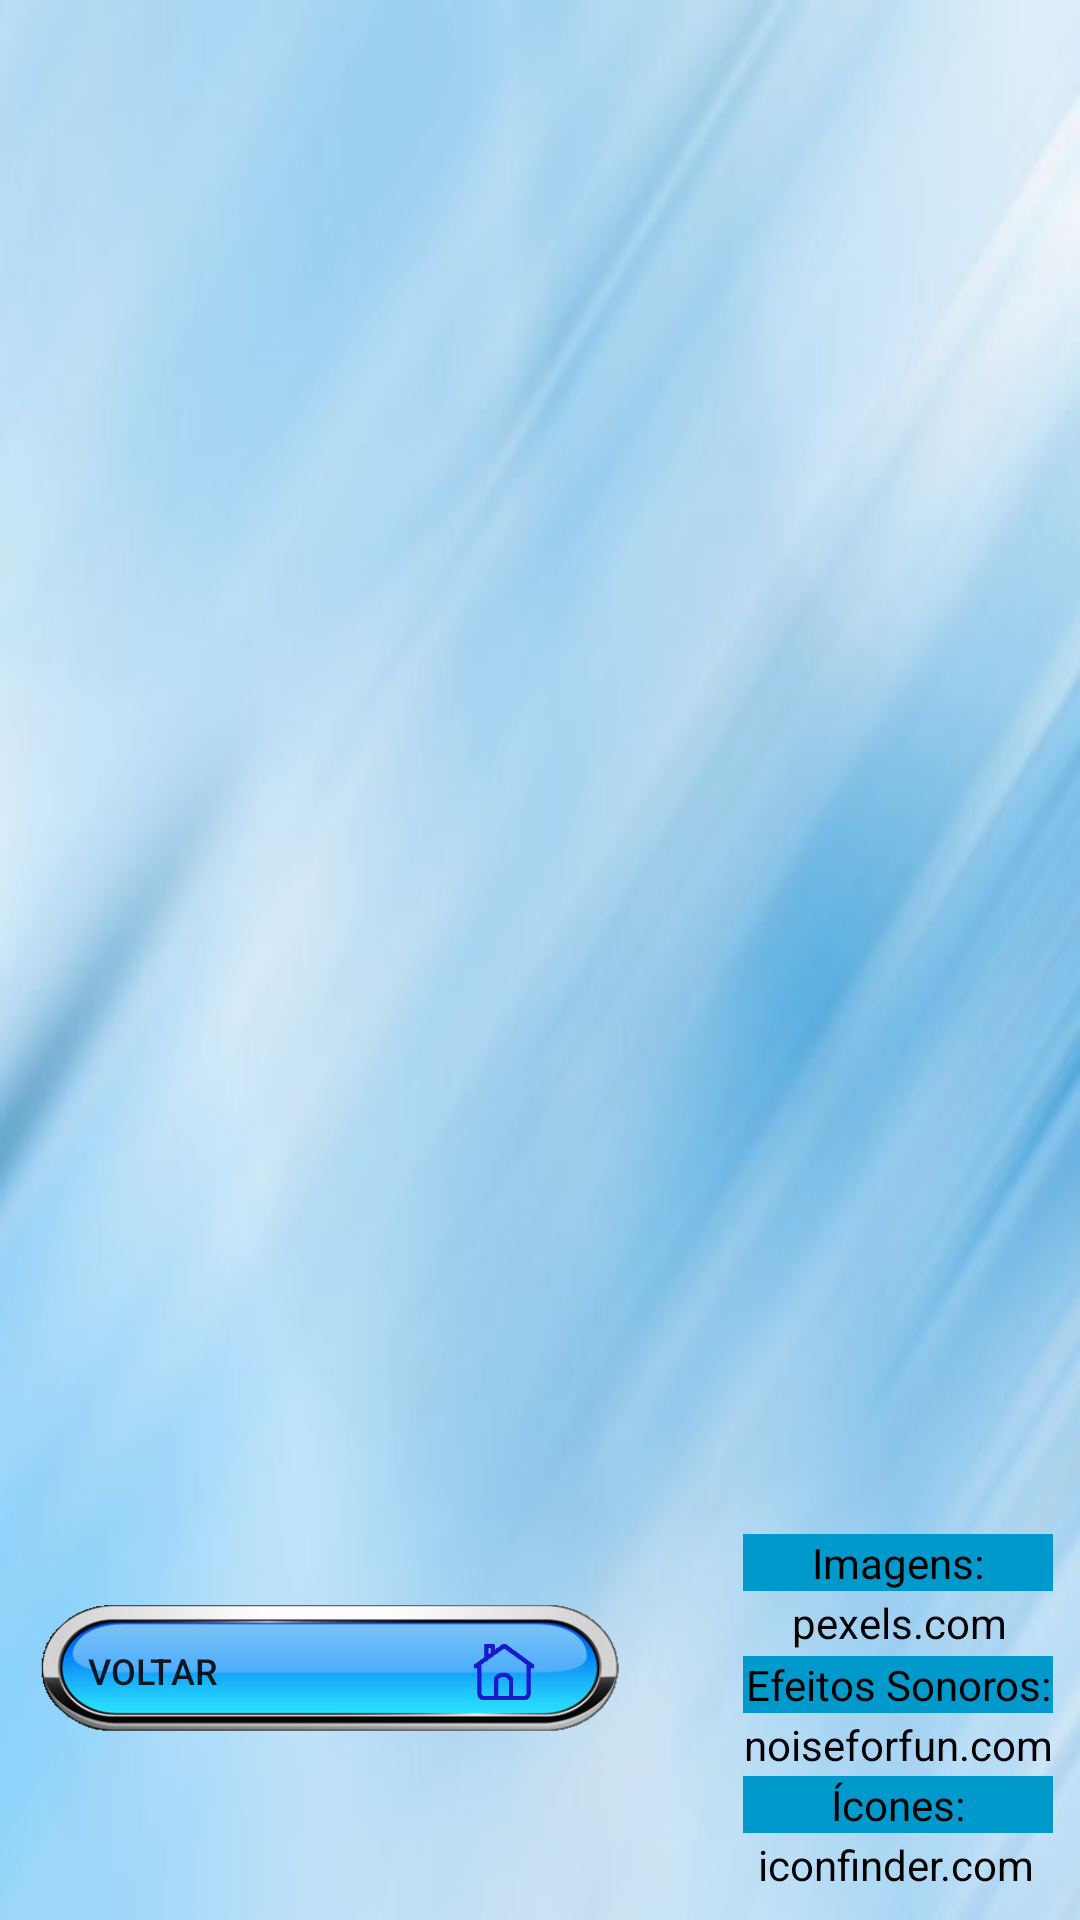

Android layout source for this screen:
<!-- AndroidManifest.xml: application theme AppTheme -->
<!-- res/layout/activity_sobre.xml -->
<?xml version="1.0" encoding="utf-8"?>
<android.support.constraint.ConstraintLayout xmlns:android="http://schemas.android.com/apk/res/android"
    xmlns:app="http://schemas.android.com/apk/res-auto"
    xmlns:tools="http://schemas.android.com/tools"
    android:layout_width="match_parent"
    android:layout_height="match_parent"
    tools:context="br.com.gerqs.lunapptico.activities.Sobre">

    <android.support.constraint.ConstraintLayout
        android:layout_width="wrap_content"
        android:layout_height="wrap_content"
        android:layout_marginBottom="8dp"
        android:layout_marginLeft="8dp"
        android:layout_marginRight="8dp"
        android:layout_marginTop="8dp"
        app:layout_constraintBottom_toBottomOf="parent"
        app:layout_constraintLeft_toLeftOf="parent"
        app:layout_constraintRight_toLeftOf="@+id/constraintLayout4"
        app:layout_constraintTop_toTopOf="parent"
        app:layout_constraintHorizontal_bias="0.039"
        app:layout_constraintVertical_bias="0.913"
        android:layout_marginStart="8dp"
        android:layout_marginEnd="8dp">

        <Button
            android:id="@+id/buttonSobreVoltar"
            android:layout_width="200dp"
            android:layout_height="50dp"
            android:background="@drawable/retanglebutton"
            android:gravity="center|start"
            android:paddingLeft="20dp"
            android:text="Voltar"
            android:textSize="12sp"
            app:layout_constraintBottom_toBottomOf="parent"
            app:layout_constraintHorizontal_bias="0.0"
            app:layout_constraintLeft_toLeftOf="parent"
            app:layout_constraintRight_toRightOf="parent"
            app:layout_constraintVertical_bias="0.87" />

        <Button
            android:id="@+id/buttonSobreHome"
            android:layout_width="30dp"
            android:layout_height="30dp"
            android:layout_marginBottom="8dp"
            android:layout_marginEnd="8dp"
            android:layout_marginLeft="8dp"
            android:layout_marginRight="8dp"
            android:layout_marginStart="8dp"
            android:layout_marginTop="8dp"
            android:background="@drawable/homepress"
            android:elevation="10dp"
            app:layout_constraintBottom_toBottomOf="@+id/buttonSobreVoltar"
            app:layout_constraintHorizontal_bias="0.88"
            app:layout_constraintLeft_toLeftOf="@+id/buttonSobreVoltar"
            app:layout_constraintRight_toRightOf="@+id/buttonSobreVoltar"
            app:layout_constraintTop_toTopOf="@+id/buttonSobreVoltar"
            app:layout_constraintVertical_bias="0.555" />

    </android.support.constraint.ConstraintLayout>

    <android.support.constraint.ConstraintLayout
        android:layout_width="wrap_content"
        android:layout_height="wrap_content"
        android:layout_marginBottom="8dp"
        android:layout_marginLeft="8dp"
        android:layout_marginRight="8dp"
        android:layout_marginTop="8dp"
        app:layout_constraintBottom_toBottomOf="parent"
        app:layout_constraintHorizontal_bias="1.0"
        app:layout_constraintLeft_toLeftOf="parent"
        app:layout_constraintRight_toRightOf="parent"
        app:layout_constraintTop_toTopOf="parent"
        app:layout_constraintVertical_bias="1.0"
        android:layout_marginStart="8dp"
        android:layout_marginEnd="8dp"
        android:id="@+id/constraintLayout4">

        <TextView
            android:id="@+id/textView11"
            android:layout_width="0dp"
            android:layout_height="wrap_content"
            android:layout_margin="1dp"
            android:layout_marginBottom="8dp"
            android:layout_marginTop="1dp"
            android:background="@android:color/holo_blue_dark"
            android:gravity="center_horizontal"
            android:text="Imagens:"
            android:textColor="@android:color/black"
            app:layout_constraintBottom_toBottomOf="parent"
            app:layout_constraintHorizontal_bias="0.333"
            app:layout_constraintLeft_toLeftOf="parent"
            app:layout_constraintRight_toRightOf="parent"
            app:layout_constraintTop_toTopOf="parent" />

        <TextView
            android:id="@+id/textView10"
            android:layout_width="wrap_content"
            android:layout_height="wrap_content"
            android:layout_margin="1dp"
            android:layout_marginTop="8dp"
            android:gravity="center_horizontal"
            android:text="pexels.com"
            android:textColor="@android:color/black"
            app:layout_constraintBottom_toBottomOf="parent"
            app:layout_constraintHorizontal_bias="0.515"
            app:layout_constraintLeft_toLeftOf="parent"
            app:layout_constraintRight_toRightOf="parent"
            app:layout_constraintTop_toBottomOf="@+id/textView11"
            app:layout_constraintVertical_bias="0.0" />

        <TextView
            android:id="@+id/textView9"
            android:layout_width="0dp"
            android:layout_height="wrap_content"
            android:layout_margin="1dp"
            android:layout_marginTop="8dp"
            android:background="@android:color/holo_blue_dark"
            android:gravity="center_horizontal"
            android:maxLines="1"
            android:singleLine="false"
            android:text="Efeitos Sonoros:"
            android:textColor="@android:color/black"
            app:layout_constraintBottom_toBottomOf="parent"
            app:layout_constraintHorizontal_bias="0.666"
            app:layout_constraintLeft_toLeftOf="parent"
            app:layout_constraintRight_toRightOf="parent"
            app:layout_constraintTop_toBottomOf="@+id/textView10"
            app:layout_constraintVertical_bias="0.01" />

        <TextView
            android:id="@+id/textView8"
            android:layout_width="wrap_content"
            android:layout_height="wrap_content"
            android:layout_margin="1dp"
            android:layout_marginTop="8dp"
            android:gravity="center_horizontal"
            android:text="noiseforfun.com"
            android:textColor="@android:color/black"
            app:layout_constraintBottom_toBottomOf="parent"
            app:layout_constraintLeft_toLeftOf="parent"
            app:layout_constraintRight_toRightOf="parent"
            app:layout_constraintTop_toBottomOf="@+id/textView9"
            app:layout_constraintVertical_bias="0.0" />

        <TextView
            android:id="@+id/textView7"
            android:layout_width="0dp"
            android:layout_height="wrap_content"
            android:layout_margin="1dp"
            android:layout_marginTop="8dp"
            android:background="@android:color/holo_blue_dark"
            android:gravity="center_horizontal"
            android:text="Ícones:"
            android:textColor="@android:color/black"
            app:layout_constraintBottom_toBottomOf="parent"
            app:layout_constraintHorizontal_bias="0.333"
            app:layout_constraintLeft_toLeftOf="parent"
            app:layout_constraintRight_toRightOf="parent"
            app:layout_constraintTop_toBottomOf="@+id/textView8"
            app:layout_constraintVertical_bias="0.0" />

        <TextView
            android:id="@+id/textView6"
            android:layout_width="wrap_content"
            android:layout_height="wrap_content"
            android:layout_margin="1dp"
            android:layout_marginBottom="8dp"
            android:layout_marginTop="2dp"
            android:gravity="center_horizontal"
            android:text="iconfinder.com"
            android:textColor="@android:color/black"
            app:layout_constraintBottom_toBottomOf="parent"
            app:layout_constraintHorizontal_bias="0.461"
            app:layout_constraintLeft_toLeftOf="parent"
            app:layout_constraintRight_toRightOf="parent"
            app:layout_constraintTop_toBottomOf="@+id/textView7" />

    </android.support.constraint.ConstraintLayout>

</android.support.constraint.ConstraintLayout>
<!-- resources referenced by this layout -->
<resources>
  <!-- drawable homepress (drawable) -->
  <?xml version="1.0" encoding="utf-8"?>
  <selector xmlns:android="http://schemas.android.com/apk/res/android">
  
      <item android:state_pressed="true" android:drawable="@drawable/homepressed" />
      <item android:drawable="@drawable/home" />
  </selector>
  <!-- drawable retanglebutton (drawable) -->
  <?xml version="1.0" encoding="utf-8"?>
  <selector xmlns:android="http://schemas.android.com/apk/res/android">
  
      <item android:state_pressed="true" android:drawable="@drawable/retanglepressed" />
      <item android:drawable="@drawable/retangle" />
  </selector>
  <style name="AppTheme" parent="Theme.AppCompat.Light.NoActionBar">
          <item name="android:windowFullscreen">true</item>
          <item name="android:windowBackground">@drawable/fundo1</item>
          <item name="colorPrimary">@color/colorPrimary</item>
          <item name="colorPrimaryDark">@color/colorPrimaryDark</item>
          <item name="colorAccent">@color/primary_material_light_1</item>
      </style>
  <!-- drawable homepressed: png bitmap (drawable, 702 bytes) -->
  <!-- drawable home: png bitmap (drawable, 705 bytes) -->
  <!-- drawable retanglepressed: png bitmap (drawable, 42706 bytes) -->
  <!-- drawable retangle: png bitmap (drawable, 20621 bytes) -->
  <!-- drawable fundo1: jpg bitmap (drawable, 16123 bytes) -->
  <color name="colorPrimary">#3F51B5</color>
  <color name="colorPrimaryDark">#1e2d8d</color>
  <color name="primary_material_light_1">#3f83e7</color>
</resources>
